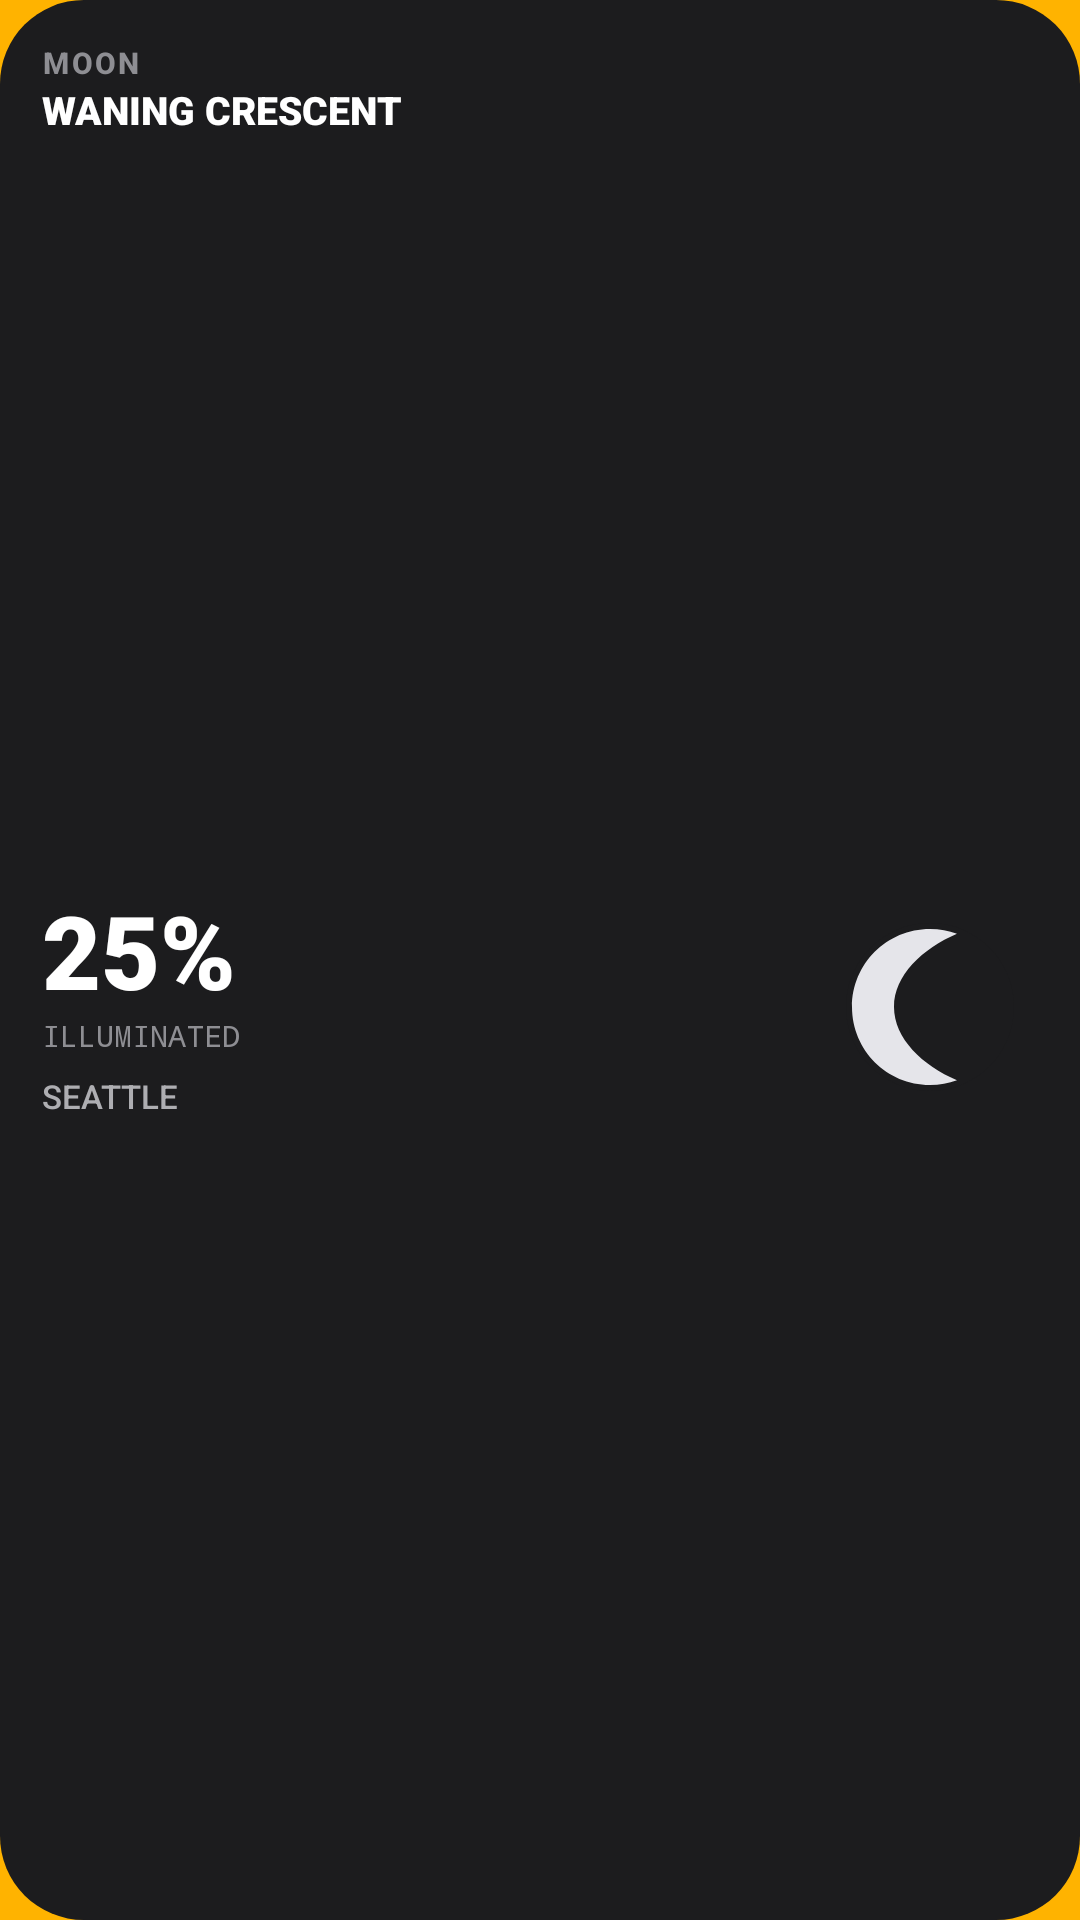

Layout XML and referenced resources for this Android screen:
<!-- AndroidManifest.xml: application theme Theme.MyApplication -->
<!-- res/layout/widget_moon_phase.xml -->
<?xml version="1.0" encoding="utf-8"?>
<LinearLayout xmlns:android="http://schemas.android.com/apk/res/android"
    android:id="@+id/widget_root"
    android:layout_width="match_parent"
    android:layout_height="match_parent"
    android:background="@drawable/widget_bg_ink"
    android:orientation="vertical"
    android:padding="14dp">

    <TextView
        android:layout_width="wrap_content"
        android:layout_height="wrap_content"
        android:fontFamily="sans-serif-medium"
        android:letterSpacing="0.08"
        android:text="MOON"
        android:textColor="#FF8E8E93"
        android:textSize="10sp"
        android:textStyle="bold" />

    <TextView
        android:id="@+id/widget_moon_phase"
        android:layout_width="match_parent"
        android:layout_height="wrap_content"
        android:ellipsize="end"
        android:fontFamily="sans-serif-black"
        android:maxLines="1"
        android:text="WANING CRESCENT"
        android:textColor="#FFFFFFFF"
        android:textSize="13sp"
        android:textStyle="bold" />

    <LinearLayout
        android:layout_width="match_parent"
        android:layout_height="0dp"
        android:layout_weight="1"
        android:gravity="center_vertical"
        android:orientation="horizontal">

        <LinearLayout
            android:layout_width="0dp"
            android:layout_height="wrap_content"
            android:layout_weight="1"
            android:orientation="vertical">

            <TextView
                android:id="@+id/widget_moon_illum"
                android:layout_width="wrap_content"
                android:layout_height="wrap_content"
                android:fontFamily="sans-serif-black"
                android:includeFontPadding="false"
                android:text="25%"
                android:textColor="#FFFFFFFF"
                android:textSize="34sp"
                android:textStyle="bold" />

            <TextView
                android:id="@+id/widget_moon_meta"
                android:layout_width="wrap_content"
                android:layout_height="wrap_content"
                android:fontFamily="monospace"
                android:text="ILLUMINATED"
                android:textColor="#FF8E8E93"
                android:textSize="10sp" />

            <TextView
                android:id="@+id/widget_city"
                android:layout_width="wrap_content"
                android:layout_height="wrap_content"
                android:layout_marginTop="6dp"
                android:fontFamily="sans-serif-medium"
                android:text="SEATTLE"
                android:textColor="#FFAEAEB2"
                android:textSize="11sp" />
        </LinearLayout>

        <ImageView
            android:layout_width="72dp"
            android:layout_height="72dp"
            android:contentDescription="@string/widget_moon_desc"
            android:scaleType="fitCenter"
            android:src="@drawable/widget_ic_moon" />
    </LinearLayout>
</LinearLayout>
<!-- resources referenced by this layout -->
<resources>
  <!-- drawable widget_bg_ink (drawable) -->
  <?xml version="1.0" encoding="utf-8"?>
  <shape xmlns:android="http://schemas.android.com/apk/res/android"
      android:shape="rectangle">
      <solid android:color="#FF1C1C1E" />
      <corners android:radius="28dp" />
  </shape>
  <!-- drawable widget_ic_moon (drawable) -->
  <?xml version="1.0" encoding="utf-8"?>
  <vector xmlns:android="http://schemas.android.com/apk/res/android"
      android:width="72dp"
      android:height="72dp"
      android:viewportWidth="72"
      android:viewportHeight="72">
      
      <path
          android:fillColor="#FF1C1C1E"
          android:pathData="M36,8a28,28 0 1,0 0,56a28,28 0 1,0 0,-56z" />
      
      <path
          android:fillColor="#FFE5E5EA"
          android:pathData="M36,10c-14.4,0 -26,11.6 -26,26s11.6,26 26,26c3.2,0 6.2,-0.6 9,-1.6C33.5,55.5 24,46.5 24,36S33.5,16.5 45,11.6C42.2,10.6 39.2,10 36,10z" />
  </vector>
  <string name="widget_moon_desc">Moon phase (2×2)</string>
  <style name="Theme.MyApplication" parent="android:Theme.DeviceDefault.NoActionBar">
          <item name="android:statusBarColor">@android:color/transparent</item>
          <item name="android:navigationBarColor">@android:color/transparent</item>
          <item name="android:windowBackground">@color/nb_yellow</item>
          <item name="android:windowLightStatusBar">true</item>
      </style>
  <color name="nb_yellow">#FFB300</color>
</resources>
